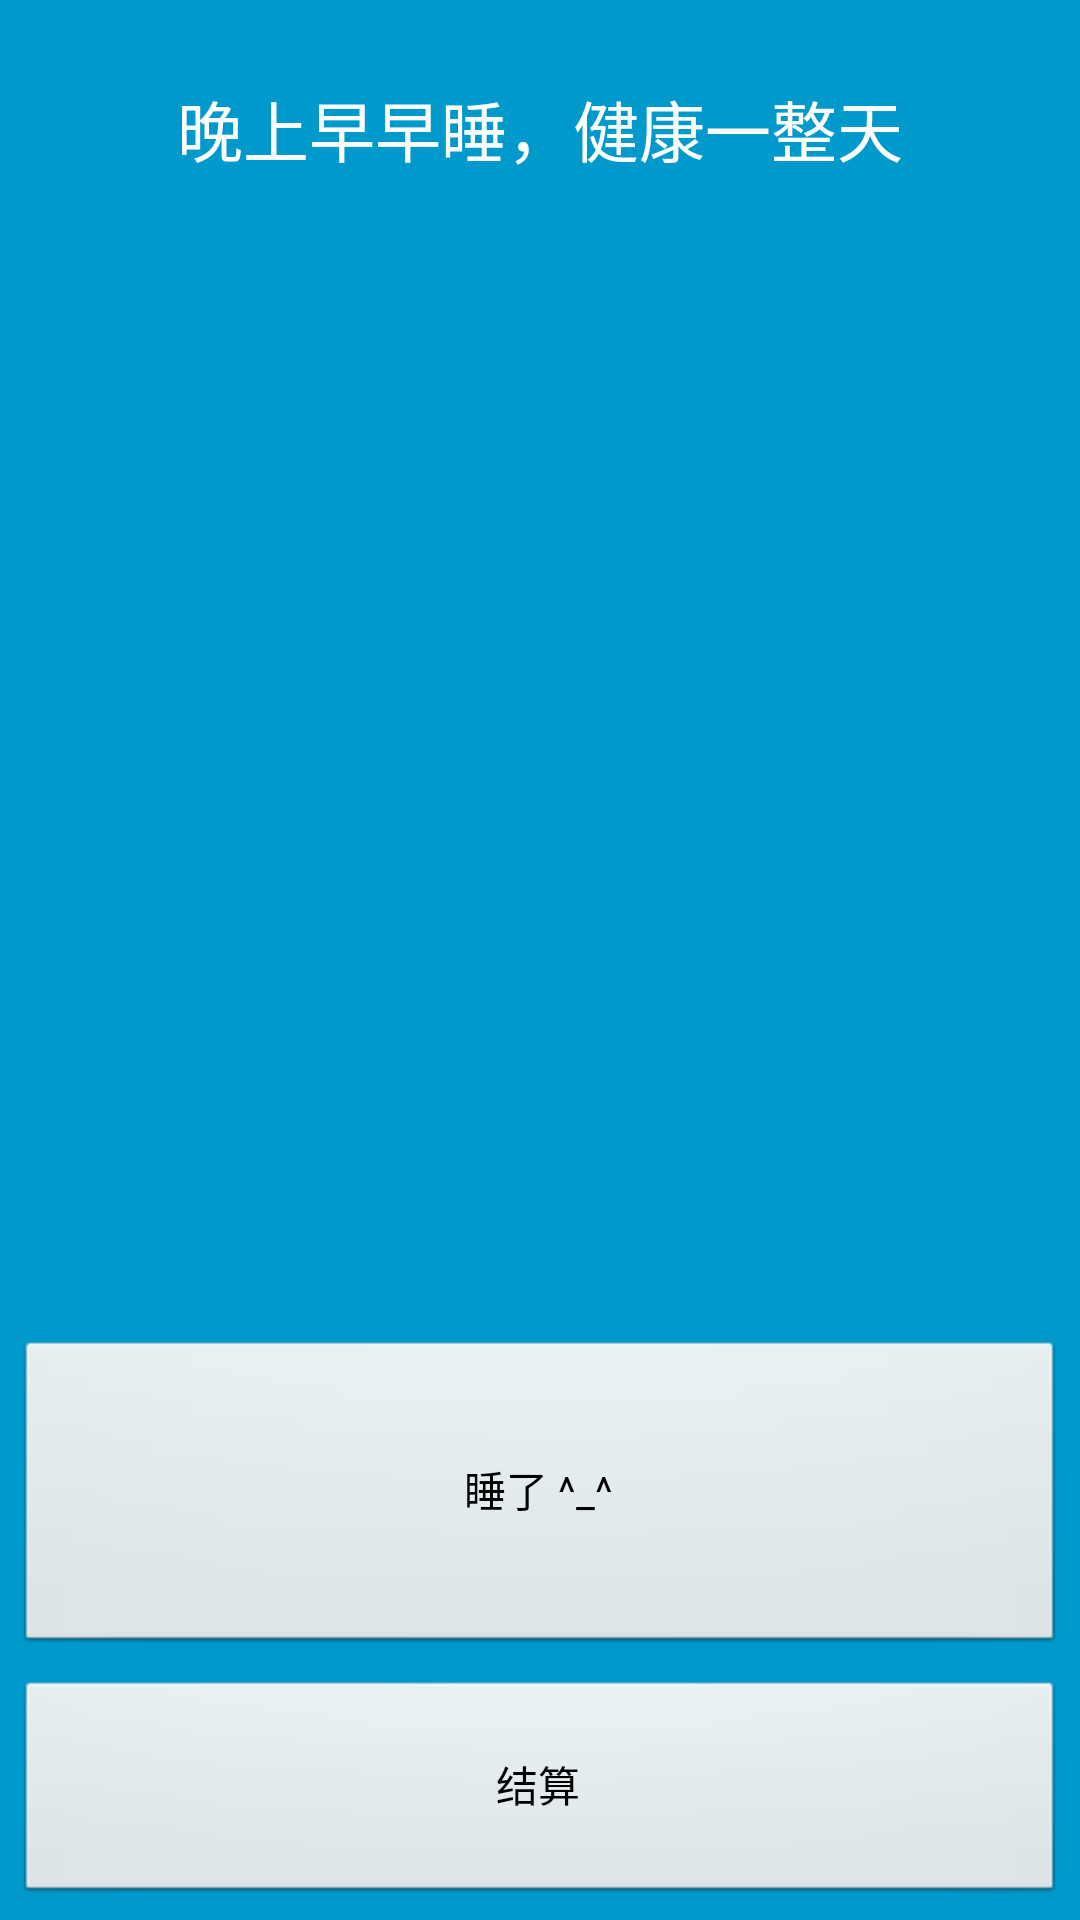

Layout XML and referenced resources for this Android screen:
<!-- AndroidManifest.xml: activity theme FullscreenTheme -->
<!-- res/layout/activity_fullscreen.xml -->
<FrameLayout xmlns:android="http://schemas.android.com/apk/res/android"
    xmlns:tools="http://schemas.android.com/tools"
    android:layout_width="match_parent"
    android:layout_height="match_parent"
    android:background="#0099cc"
    tools:context=".FullscreenActivity" >

    

    

  <LinearLayout
       android:layout_width="match_parent"
       android:layout_height="match_parent"
       android:orientation="vertical" >

      <TextView
          android:id="@+id/textView2"
          android:layout_width="wrap_content"
          android:layout_height="wrap_content"
          android:layout_weight="0.07"
 		/>

      <TextView
          android:id="@+id/textView1"
          android:layout_width="wrap_content"
          android:layout_height="wrap_content"
          android:layout_gravity="center"
          android:layout_weight="0.07"
          android:text="@string/title"
          android:textAppearance="?android:attr/textAppearanceLarge" />
       
       <GridView
           android:id="@+id/detailView"
           android:layout_width="match_parent"
           android:layout_height="300dp"
           android:layout_marginBottom="5dp"
           android:layout_marginLeft="5dp"
           android:layout_marginRight="5dp"
           android:layout_marginTop="5dp"
           android:layout_weight="0.57"
           android:numColumns="auto_fit" >

       </GridView>

       <Button
           android:id="@+id/sleep"
           android:layout_width="match_parent"
           android:layout_height="45dp"
           android:layout_marginBottom="5dp"
           android:layout_marginLeft="5dp"
           android:layout_marginRight="5dp"
           android:layout_marginTop="5dp"
           android:layout_weight="0.53"
           android:text="@string/sleep" />
       
              <Button
           android:id="@+id/calc_money"
           android:layout_width="match_parent"
           android:layout_height="15dp"
           android:layout_marginBottom="5dp"
           android:layout_marginLeft="5dp"
           android:layout_marginRight="5dp"
           android:layout_marginTop="3dp"
           android:layout_weight="0.53"
           android:text="@string/checkout" />
   </LinearLayout>

</FrameLayout>
<!-- resources referenced by this layout -->
<resources>
  <string name="checkout">结算</string>
  <string name="sleep">睡了 ^_^</string>
  <string name="title">晚上早早睡，健康一整天</string>
  <style name="FullscreenTheme" parent="android:Theme.NoTitleBar">
          <item name="android:actionBarStyle">@style/FullscreenActionBarStyle</item>
          <item name="android:windowActionBarOverlay">true</item>
          <item name="android:windowBackground">@null</item>
          <item name="buttonBarStyle">?android:attr/buttonBarStyle</item>
          <item name="buttonBarButtonStyle">?android:attr/buttonBarButtonStyle</item>
      </style>
  <style name="FullscreenActionBarStyle" parent="android:Widget.Holo.ActionBar">
          <item name="android:background">@color/black_overlay</item>
      </style>
  <color name="black_overlay">#66000000</color>
</resources>
